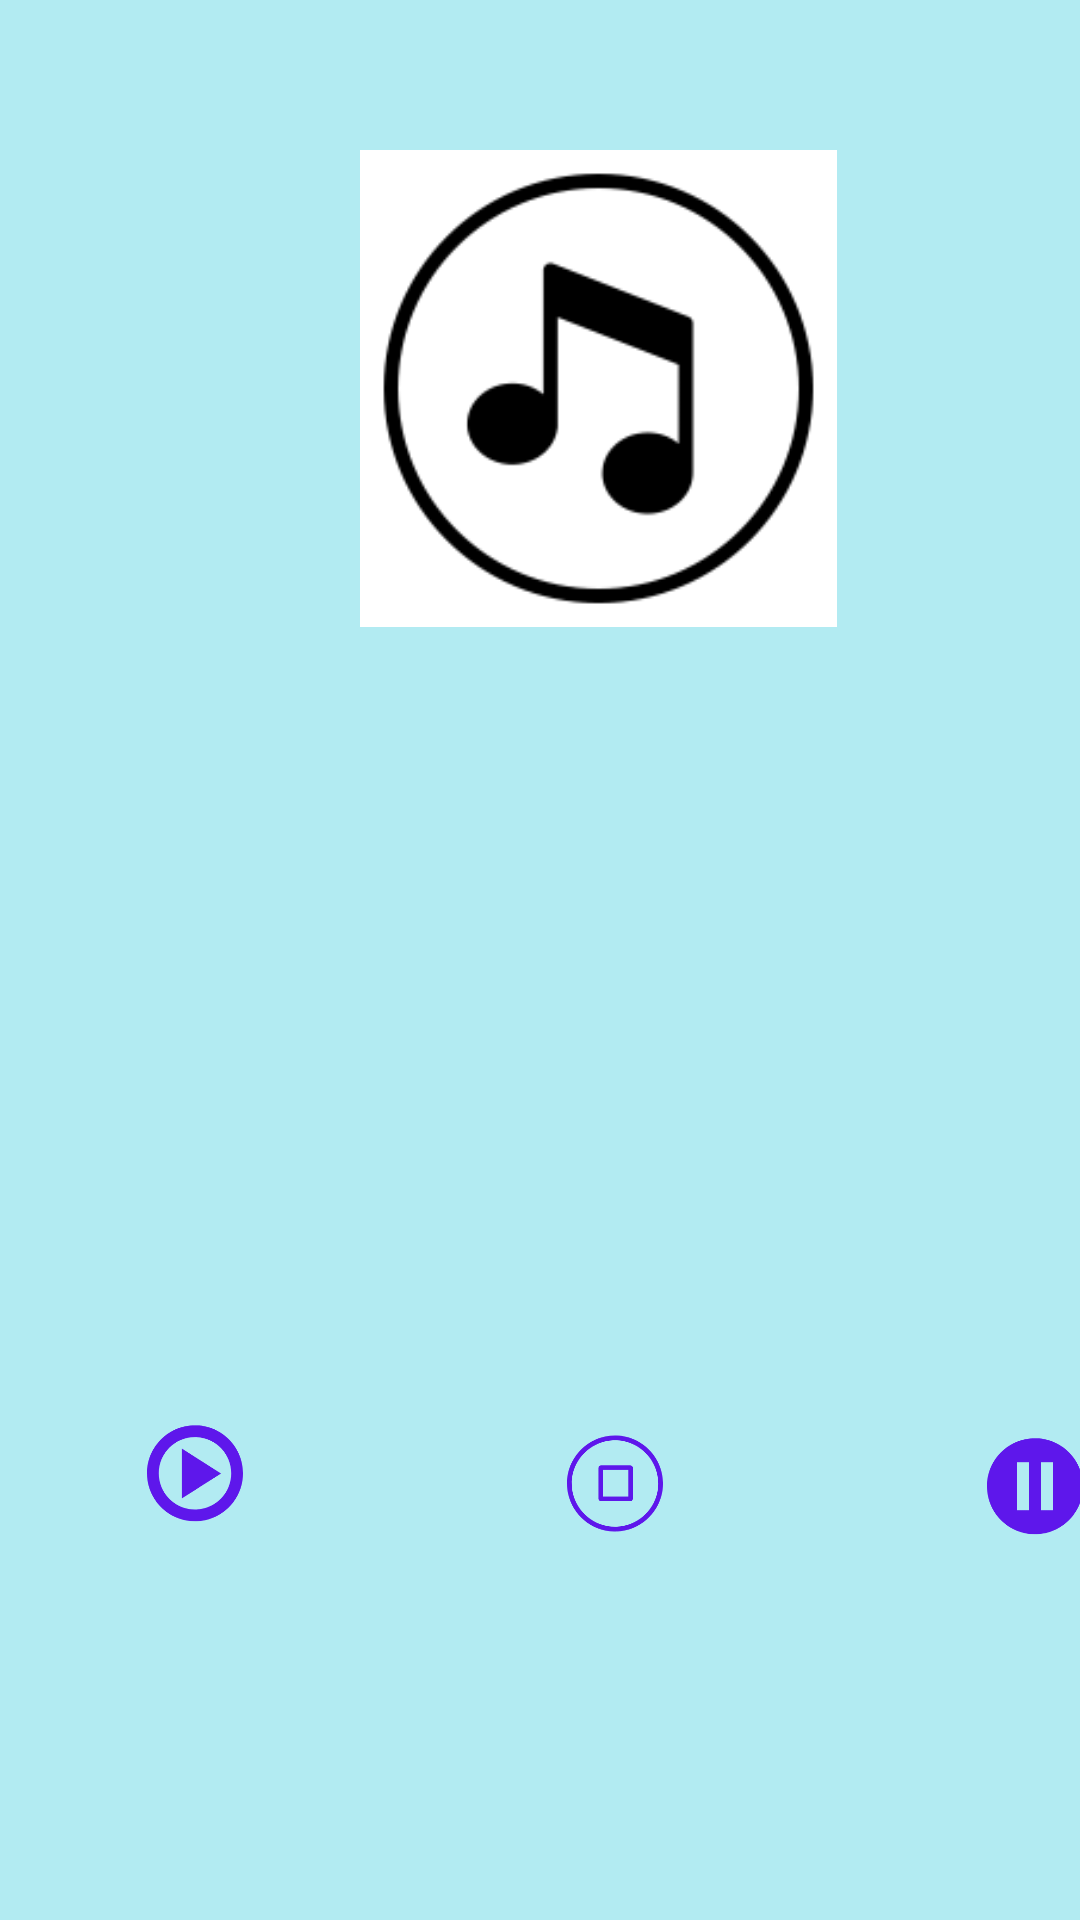

Write the Android layout XML for this screen, with the resource values it uses.
<!-- AndroidManifest.xml: application theme Theme.MusicDeneme -->
<!-- res/layout/activity_play_music_activitiy.xml -->
<?xml version="1.0" encoding="utf-8"?>
<LinearLayout xmlns:android="http://schemas.android.com/apk/res/android"
    xmlns:app="http://schemas.android.com/apk/res-auto"
    xmlns:tools="http://schemas.android.com/tools"
    android:layout_width="match_parent"
    android:layout_height="match_parent"
    android:background="#B2EBF2"
    android:orientation="vertical"
    tools:context=".PlayMusicActivity">


    <LinearLayout
        android:layout_width="match_parent"
        android:layout_height="match_parent"
        android:orientation="vertical">

        <ImageView
            android:id="@+id/musicImageID"
            android:layout_width="359dp"
            android:layout_height="159dp"
            android:layout_marginLeft="20dp"
            android:layout_marginTop="50dp"
            android:src="@drawable/music">

        </ImageView>

        <LinearLayout
            android:layout_width="match_parent"
            android:layout_height="match_parent"
            android:layout_marginTop="190dp"
            android:orientation="horizontal">

            <ImageView
                android:id="@+id/play"
                android:layout_width="80dp"
                android:layout_height="91dp"
                android:layout_marginLeft="25dp"
                android:layout_marginTop="50dp"
                android:src="@drawable/play">

            </ImageView>

            <ImageView
                android:id="@+id/stop"
                android:layout_width="80dp"
                android:layout_height="91dp"
                android:layout_marginLeft="60dp"
                android:layout_marginTop="50dp"
                android:src="@drawable/stop">

            </ImageView>

            <ImageView
                android:id="@+id/pause"
                android:layout_width="80dp"
                android:layout_height="91dp"
                android:layout_marginLeft="60dp"
                android:layout_marginTop="50dp"
                android:src="@drawable/pause">

            </ImageView>

        </LinearLayout>


    </LinearLayout>

</LinearLayout>
<!-- resources referenced by this layout -->
<resources>
  <!-- drawable music: jpeg bitmap (drawable, 3196 bytes) -->
  <!-- drawable pause: jpeg bitmap (drawable, 2334 bytes) -->
  <!-- drawable play: jpeg bitmap (drawable, 12218 bytes) -->
  <!-- drawable stop: png bitmap (drawable, 11124 bytes) -->
  <style name="Theme.MusicDeneme" parent="Theme.MaterialComponents.DayNight.NoActionBar">
          
          <item name="colorPrimary">@color/purple_500</item>
          <item name="colorPrimaryVariant">@color/purple_700</item>
          <item name="colorOnPrimary">@color/white</item>
          
          <item name="colorSecondary">@color/teal_200</item>
          <item name="colorSecondaryVariant">@color/teal_700</item>
          <item name="colorOnSecondary">@color/black</item>
          
          <item name="android:statusBarColor" tools:targetApi="l">?attr/colorPrimaryVariant</item>
          
      </style>
  <color name="purple_500">#FF6200EE</color>
  <color name="purple_700">#FF3700B3</color>
  <color name="white">#FFFFFFFF</color>
  <color name="teal_200">#FF03DAC5</color>
  <color name="teal_700">#FF018786</color>
  <color name="black">#FF000000</color>
</resources>
